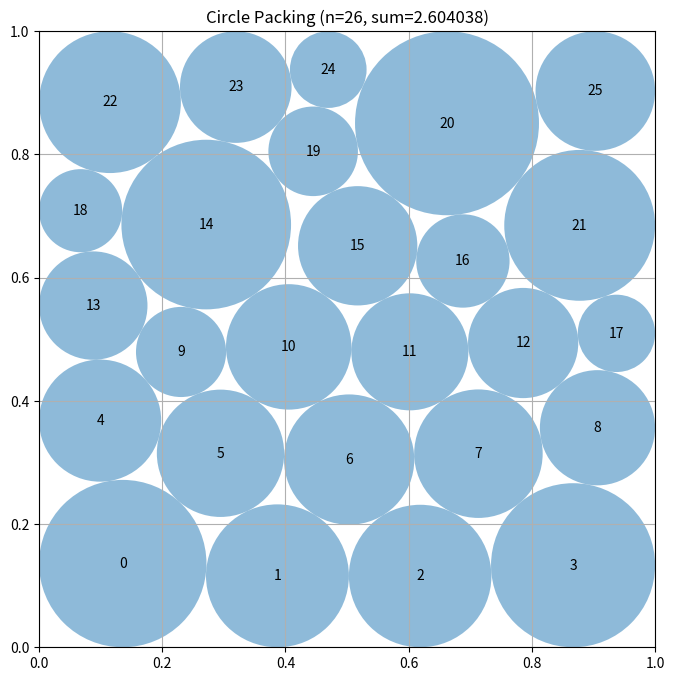

This figure's Python source:
# EVOLVE-BLOCK-START
"""Constructor-based circle packing for n=26 circles"""
import numpy as np


def construct_packing():
    """
    Numerically refine a staggered, hexagonal-style 26-circle seed.

    Radii are optimization variables rather than being assigned greedily:
    this is important because reducing one boundary circle can permit several
    neighbouring circles to grow.
    """
    from scipy.optimize import minimize

    n = 26
    # Six staggered rows.  Alternating 4/5-circle rows avoid the poor
    # boundary behaviour of a rectangular 5 by 5 grid.
    row_sizes = (4, 5, 4, 5, 4, 4)
    seed_centers = []
    for row, count in enumerate(row_sizes):
        y = 0.11 + 0.156 * row
        if count == 5:
            xs = (0.14, 0.32, 0.50, 0.68, 0.86)
        else:
            xs = (0.23, 0.41, 0.59, 0.77)
        seed_centers.extend((x, y) for x in xs)
    seed_centers = np.asarray(seed_centers, dtype=float)

    pairs = np.array([(i, j) for i in range(n) for j in range(i + 1, n)],
                     dtype=int)

    def constraints(z):
        c = z[:2 * n].reshape(n, 2)
        r = z[2 * n:]
        border = np.concatenate((c[:, 0] - r, c[:, 1] - r,
                                 1.0 - c[:, 0] - r, 1.0 - c[:, 1] - r))
        delta = c[pairs[:, 0]] - c[pairs[:, 1]]
        distances = np.sqrt(np.sum(delta * delta, axis=1))
        return np.concatenate((border, distances - r[pairs[:, 0]] - r[pairs[:, 1]]))

    def constraint_jacobian(z):
        c = z[:2 * n].reshape(n, 2)
        jac = np.zeros((4 * n + len(pairs), 3 * n))
        for i in range(n):
            jac[i, 2 * i] = 1.0
            jac[i, 2 * n + i] = -1.0
            jac[n + i, 2 * i + 1] = 1.0
            jac[n + i, 2 * n + i] = -1.0
            jac[2 * n + i, 2 * i] = -1.0
            jac[2 * n + i, 2 * n + i] = -1.0
            jac[3 * n + i, 2 * i + 1] = -1.0
            jac[3 * n + i, 2 * n + i] = -1.0
        for k, (i, j) in enumerate(pairs):
            d = c[i] - c[j]
            length = np.linalg.norm(d)
            if length > 1e-14:
                unit = d / length
                row = 4 * n + k
                jac[row, 2 * i:2 * i + 2] = unit
                jac[row, 2 * j:2 * j + 2] = -unit
            jac[4 * n + k, 2 * n + i] = -1.0
            jac[4 * n + k, 2 * n + j] = -1.0
        return jac

    objective_jac = np.zeros(3 * n)
    objective_jac[2 * n:] = -1.0
    bounds = [(0.0, 1.0)] * (2 * n) + [(1e-7, 0.5)] * n
    nonlinear_constraint = {"type": "ineq", "fun": constraints,
                            "jac": constraint_jacobian}

    # Small perturbations retain the principal hexagonal contact graph, while
    # wider ones allow boundary circles to exchange neighbours and find the
    # asymmetric layered arrangements that are often better for 26 circles.
    # Every start is made feasible below, rather than relying on SLSQP to
    # repair an initially overlapping configuration.
    rng = np.random.default_rng(26017)
    starts = [seed_centers]
    for amplitude, count in ((0.018, 3), (0.035, 6), (0.055, 8)):
        for _ in range(count):
            starts.append(seed_centers + rng.uniform(-amplitude, amplitude,
                                                      (n, 2)))

    best_centers = seed_centers
    best_radii = np.full(n, 0.06)
    best_value = 0.0
    for initial_centers in starts:
        initial_centers = np.clip(initial_centers, 0.055, 0.945)
        initial_delta = initial_centers[pairs[:, 0]] - initial_centers[pairs[:, 1]]
        closest_pair_radius = 0.5 * np.min(
            np.sqrt(np.sum(initial_delta * initial_delta, axis=1)))
        wall_clearance = min(np.min(initial_centers),
                             np.min(1.0 - initial_centers))
        # 0.9 leaves a real constraint margin, including for the broad seeds.
        initial_radius = min(0.06, 0.9 * closest_pair_radius,
                             0.9 * wall_clearance)
        initial = np.concatenate((initial_centers.ravel(),
                                  np.full(n, initial_radius)))
        result = minimize(lambda z: -np.sum(z[2 * n:]), initial,
                          jac=lambda z: objective_jac, method="SLSQP",
                          bounds=bounds, constraints=[nonlinear_constraint],
                          options={"maxiter": 1200, "ftol": 1e-11,
                                   "disp": False})
        candidate_centers = result.x[:2 * n].reshape(n, 2)
        candidate_radii = result.x[2 * n:]
        # Exact postprocessing provides a strict validity margin independent
        # of the optimizer's reported constraint tolerance.
        scale = 1.0
        for i in range(n):
            scale = min(scale, candidate_centers[i, 0] / candidate_radii[i],
                        candidate_centers[i, 1] / candidate_radii[i],
                        (1.0 - candidate_centers[i, 0]) / candidate_radii[i],
                        (1.0 - candidate_centers[i, 1]) / candidate_radii[i])
        for i, j in pairs:
            scale = min(scale, np.linalg.norm(candidate_centers[i] - candidate_centers[j])
                        / (candidate_radii[i] + candidate_radii[j]))
        candidate_radii *= min(1.0, scale) * (1.0 - 1e-9)
        value = np.sum(candidate_radii)
        if value > best_value:
            best_centers, best_radii, best_value = candidate_centers, candidate_radii, value

    return best_centers, best_radii, best_value


def compute_max_radii(centers):
    """
    Compute the maximum possible radii for each circle position
    such that they don't overlap and stay within the unit square.

    Args:
        centers: np.array of shape (n, 2) with (x, y) coordinates

    Returns:
        np.array of shape (n) with radius of each circle
    """
    n = centers.shape[0]
    radii = np.ones(n)

    # First, limit by distance to square borders
    for i in range(n):
        x, y = centers[i]
        # Distance to borders
        radii[i] = min(x, y, 1 - x, 1 - y)

    # Then, limit by distance to other circles
    # Each pair of circles with centers at distance d can have
    # sum of radii at most d to avoid overlap
    for i in range(n):
        for j in range(i + 1, n):
            dist = np.sqrt(np.sum((centers[i] - centers[j]) ** 2))

            # If current radii would cause overlap
            if radii[i] + radii[j] > dist:
                # Scale both radii proportionally
                scale = dist / (radii[i] + radii[j])
                radii[i] *= scale
                radii[j] *= scale

    return radii


# EVOLVE-BLOCK-END


# This part remains fixed (not evolved)
def run_packing():
    """Run the circle packing constructor for n=26"""
    centers, radii, sum_radii = construct_packing()
    return centers, radii, sum_radii


def visualize(centers, radii):
    """
    Visualize the circle packing

    Args:
        centers: np.array of shape (n, 2) with (x, y) coordinates
        radii: np.array of shape (n) with radius of each circle
    """
    import matplotlib.pyplot as plt
    from matplotlib.patches import Circle

    fig, ax = plt.subplots(figsize=(8, 8))

    # Draw unit square
    ax.set_xlim(0, 1)
    ax.set_ylim(0, 1)
    ax.set_aspect("equal")
    ax.grid(True)

    # Draw circles
    for i, (center, radius) in enumerate(zip(centers, radii)):
        circle = Circle(center, radius, alpha=0.5)
        ax.add_patch(circle)
        ax.text(center[0], center[1], str(i), ha="center", va="center")

    plt.title(f"Circle Packing (n={len(centers)}, sum={sum(radii):.6f})")
    plt.show()


if __name__ == "__main__":
    centers, radii, sum_radii = run_packing()
    print(f"Sum of radii: {sum_radii}")
    # AlphaEvolve improved this to 2.635

    # Uncomment to visualize:
    visualize(centers, radii)
